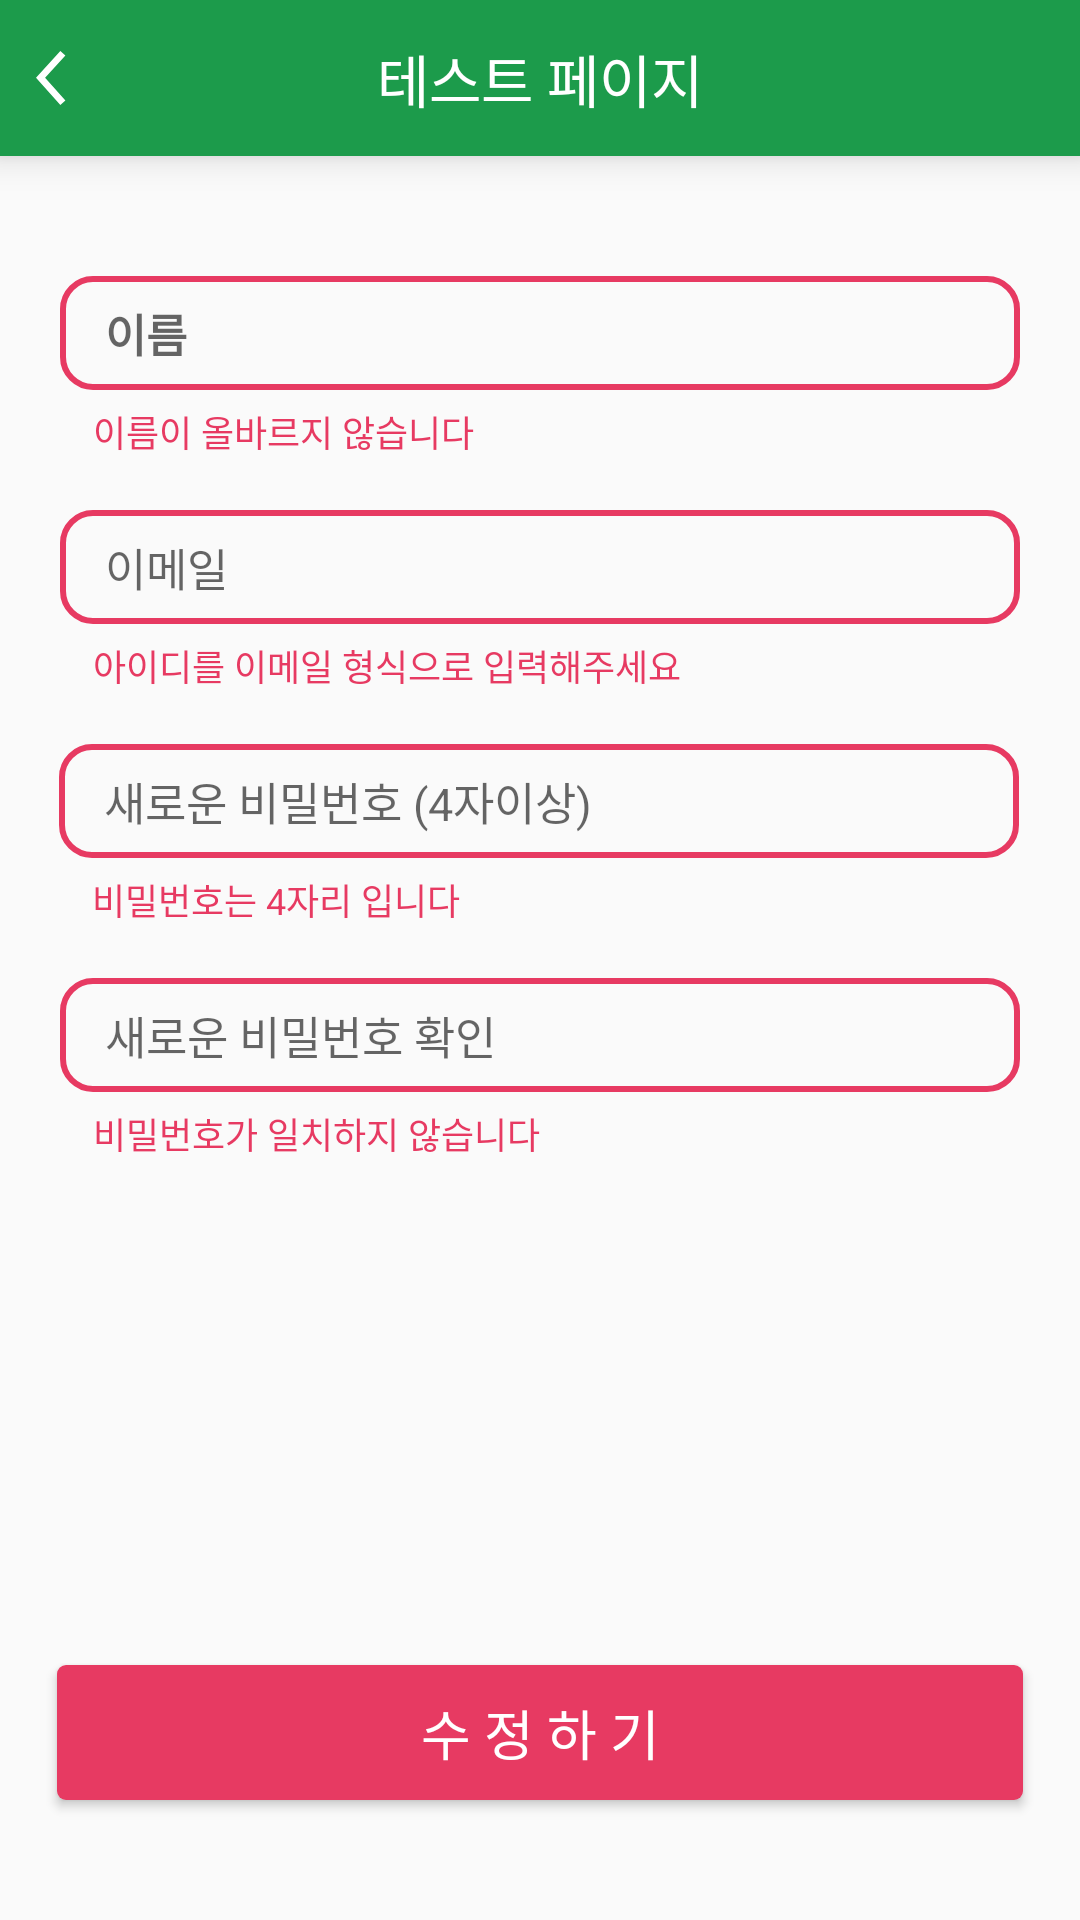

The Android layout XML behind this screen, and the referenced resources:
<!-- AndroidManifest.xml: application theme GreenStatus -->
<!-- res/layout/activity_modify.xml -->
<?xml version="1.0" encoding="utf-8"?>
<android.support.constraint.ConstraintLayout
    xmlns:android="http://schemas.android.com/apk/res/android"
    xmlns:app="http://schemas.android.com/apk/res-auto"
    xmlns:tools="http://schemas.android.com/tools"
    android:id="@+id/modBack"
    android:layout_width="match_parent"
    android:layout_height="match_parent">

    <EditText
        android:id="@+id/modName"
        android:layout_width="320dp"
        android:layout_height="38dp"
        android:layout_marginEnd="8dp"
        android:layout_marginLeft="8dp"
        android:layout_marginRight="8dp"
        android:layout_marginStart="8dp"
        android:textCursorDrawable="@drawable/pink_cursor"
        android:background="@drawable/rounded_edittext"
        android:ems="10"
        app:font="Regular"
        android:paddingStart="15dp"
        android:hint="이름"
        android:inputType="textPersonName"
        android:padding="8dip"
        android:textColor="@color/colorPrimary"
        android:textStyle="bold"
        android:textSize="15dp"
        app:layout_constraintLeft_toLeftOf="parent"
        app:layout_constraintRight_toRightOf="parent"
        android:layout_marginTop="40dp"
        app:layout_constraintTop_toBottomOf="@+id/include2" />

    <EditText
        android:id="@+id/modPass"
        android:layout_width="320dp"
        android:layout_height="38dp"
        android:layout_marginEnd="8dp"
        android:layout_marginLeft="8dp"
        android:layout_marginRight="8dp"
        android:layout_marginStart="8dp"
        android:textCursorDrawable="@drawable/pink_cursor"
        android:background="@drawable/rounded_edittext"
        android:ems="10"
        android:textSize="15dp"
        app:font="Regular"
        android:paddingStart="15dp"
        android:hint="새로운 비밀번호 (4자이상)"
        android:inputType="numberPassword"
        android:padding="8dip"
        android:textColor="@color/colorPrimary"
        app:layout_constraintHorizontal_bias="0.483"
        app:layout_constraintLeft_toLeftOf="parent"
        app:layout_constraintRight_toRightOf="parent"
        android:layout_marginTop="40dp"
        app:layout_constraintTop_toBottomOf="@+id/modEmail" />

    <EditText
        android:id="@+id/modPassConf"
        android:layout_width="320dp"
        android:layout_height="38dp"
        android:layout_marginEnd="8dp"
        android:layout_marginLeft="8dp"
        android:layout_marginRight="8dp"
        android:layout_marginStart="8dp"
        android:textCursorDrawable="@drawable/pink_cursor"
        android:background="@drawable/rounded_edittext"
        android:ems="10"
        android:textSize="15dp"
        app:font="Regular"
        android:paddingStart="15dp"
        android:hint="새로운 비밀번호 확인"
        android:inputType="numberPassword"
        android:padding="8dip"
        android:textColor="@color/colorPrimary"
        app:layout_constraintLeft_toLeftOf="parent"
        app:layout_constraintRight_toRightOf="parent"
        android:layout_marginTop="40dp"
        app:layout_constraintTop_toBottomOf="@+id/modPass" />

    <include
        layout="@layout/my_menu_toolbar"
        android:id="@+id/include2" />

    <EditText
        android:id="@+id/modEmail"
        android:layout_width="320dp"
        android:layout_height="38dp"
        android:layout_marginEnd="8dp"
        android:layout_marginLeft="8dp"
        android:layout_marginRight="8dp"
        android:layout_marginStart="8dp"
        android:textCursorDrawable="@drawable/pink_cursor"
        android:background="@drawable/rounded_edittext"
        android:ems="10"
        android:paddingStart="15dp"
        android:textSize="15dp"
        android:hint="이메일"
        app:font="Regular"
        android:inputType="textEmailAddress"
        android:padding="8dip"
        android:textColor="@color/colorPrimary"
        app:layout_constraintLeft_toLeftOf="parent"
        app:layout_constraintRight_toRightOf="parent"
        android:layout_marginTop="40dp"
        app:layout_constraintTop_toBottomOf="@+id/modName" />

    <Button
        android:id="@+id/modEnter"
        android:layout_width="322dp"
        android:layout_height="45dp"
        android:layout_marginEnd="8dp"
        android:layout_marginLeft="19dp"
        android:layout_marginRight="19dp"
        android:layout_marginStart="8dp"
        android:background="@drawable/pink_back_btn"
        app:font="Regular"
        android:text="수 정 하 기"
        android:textColor="#FFFFFF"
        android:textSize="18dp"
        app:layout_constraintLeft_toLeftOf="parent"
        app:layout_constraintRight_toRightOf="parent"
        app:layout_constraintBottom_toBottomOf="parent"
        android:layout_marginBottom="40dp" />

    <TextView
        android:id="@+id/checkPassC"
        android:layout_width="wrap_content"
        android:layout_height="wrap_content"
        android:layout_marginLeft="8dp"
        android:layout_marginTop="5dp"
        app:font="Regular"
        android:text=" 비밀번호가 일치하지 않습니다"
        android:textColor="@color/colorPrimaryBtn"
        android:textSize="12dp"
        app:layout_constraintLeft_toLeftOf="@+id/modPassConf"
        app:layout_constraintTop_toBottomOf="@+id/modPassConf" />

    <TextView
        android:id="@+id/checkPass"
        android:layout_width="wrap_content"
        android:layout_height="wrap_content"
        android:layout_marginLeft="8dp"
        android:layout_marginTop="5dp"
        app:font="Regular"
        android:text=" 비밀번호는 4자리 입니다"
        android:textColor="@color/colorPrimaryBtn"
        android:textSize="12dp"
        app:layout_constraintLeft_toLeftOf="@+id/modPass"
        app:layout_constraintTop_toBottomOf="@+id/modPass" />

    <TextView
        android:id="@+id/checkEmail"
        android:layout_width="wrap_content"
        android:layout_height="wrap_content"
        android:layout_marginLeft="8dp"
        android:layout_marginTop="5dp"
        app:font="Regular"
        android:text=" 아이디를 이메일 형식으로 입력해주세요"
        android:textColor="@color/colorPrimaryBtn"
        android:textSize="12dp"
        app:layout_constraintLeft_toLeftOf="@+id/modEmail"
        app:layout_constraintTop_toBottomOf="@+id/modEmail" />

    <TextView
        android:id="@+id/checkName"
        android:layout_width="wrap_content"
        android:layout_height="wrap_content"
        android:layout_marginLeft="8dp"
        android:layout_marginTop="5dp"
        app:font="Regular"
        android:text=" 이름이 올바르지 않습니다"
        android:textColor="@color/colorPrimaryBtn"
        android:textSize="12dp"
        app:layout_constraintLeft_toLeftOf="@+id/modName"
        app:layout_constraintTop_toBottomOf="@+id/modName" />

</android.support.constraint.ConstraintLayout>
<!-- res/layout/my_menu_toolbar.xml (included above) -->
<?xml version="1.0" encoding="utf-8"?>
<android.support.v7.widget.Toolbar xmlns:android="http://schemas.android.com/apk/res/android"
    android:layout_width="match_parent"
    android:layout_height="52dp"
    xmlns:app="http://schemas.android.com/apk/res-auto"
    android:theme="@style/ToolbarThemeMenu"
    app:contentInsetStart="0dp"
    android:elevation="7dp">
    <RelativeLayout
        android:layout_width="match_parent"
        android:layout_height="match_parent"
        >
        <ImageButton
            android:id="@+id/btn_toolbar_back"
            android:layout_width="42dp"
            android:layout_height="match_parent"
            android:paddingEnd="20dp"
            android:paddingStart="12dp"
            android:paddingTop="17dp"
            android:paddingBottom="17dp"
            android:src="@drawable/btn_back_ic"
            android:background="@color/colorPrimary"
            />
        <TextView
            android:id="@+id/text_toolbar"
            android:layout_width="wrap_content"
            android:layout_height="wrap_content"
            app:font="Regular"
            android:text="테스트 페이지"
            android:textColor="#FFFFFF"
            android:textSize="19dp"
            android:gravity="center"
            android:layout_centerHorizontal="true"
            android:layout_centerVertical="true" />
    </RelativeLayout>
</android.support.v7.widget.Toolbar>
<!-- resources referenced by this layout -->
<resources>
  <color name="colorPrimary">#1C9B4B</color>
  <color name="colorPrimaryBtn">#E73A62</color>
  <!-- drawable btn_back_ic: png bitmap (drawable-hdpi, 261 bytes) -->
  <!-- drawable pink_back_btn (drawable) -->
  <?xml version="1.0" encoding="utf-8"?>
  <shape xmlns:android="http://schemas.android.com/apk/res/android"
  android:shape="rectangle">
  <solid android:color="@color/colorPrimaryBtn"/>
      <corners
          android:radius="3dp"/>
  </shape>
  <!-- drawable pink_cursor (drawable) -->
  <?xml version="1.0" encoding="utf-8"?>
  <shape xmlns:android="http://schemas.android.com/apk/res/android"
      android:shape="rectangle">
      <solid android:color="@color/colorPrimaryBtn" />
      <size android:width="2dp" />
  </shape>
  <!-- drawable rounded_edittext (drawable) -->
  <?xml version="1.0" encoding="utf-8"?>
  <shape xmlns:android="http://schemas.android.com/apk/res/android"
      android:shape="rectangle" android:padding="10dp">
      <solid android:color="@android:color/transparent"/>
      <stroke
          android:width="2dp"
          android:color="@color/colorPrimaryBtn"/>
      <corners
          android:radius="10dp"/>
  </shape>
  <style name="ToolbarThemeMenu" parent="Base.Widget.AppCompat.Toolbar">
          <item name="android:background">@color/colorPrimary</item>
      </style>
  <style name="GreenStatus" parent="Theme.AppCompat.Light.NoActionBar">
      </style>
</resources>
